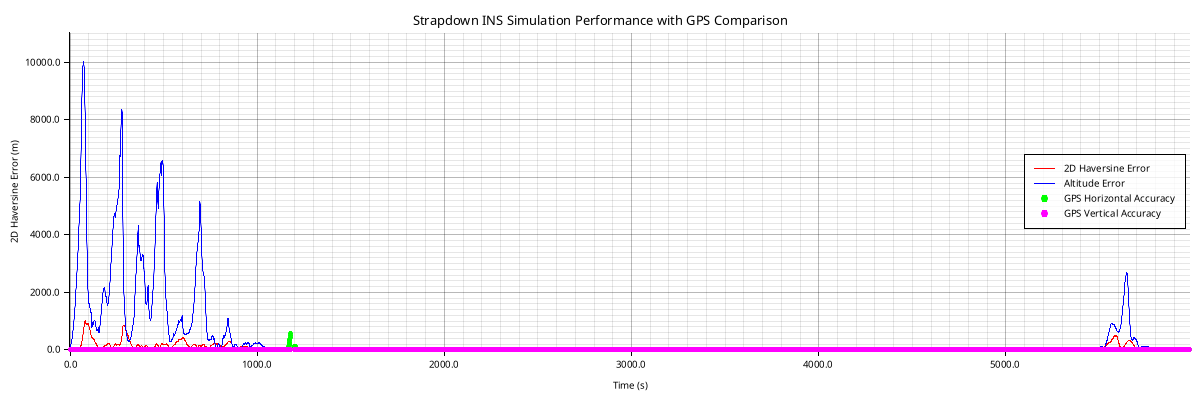

The data file committed next to this chart (first rows):
timestamp, latitude, longitude, altitude, velocity_north, velocity_east, velocity_vertical, roll, pitch, yaw, acc_bias_x, acc_bias_y, acc_bias_z, gyro_bias_x, gyro_bias_y, gyro_bias_z, latitude_cov, longitude_cov, altitude_cov, velocity_n_cov, velocity_e_cov, velocity_v_cov, roll_cov, pitch_cov
2025-07-11T13:33:17Z, 40.03, -75.22, 15.37, 0.1701, 10.59, -21.81, -0.01092, -0.0002741, 0.0004297, 0.0, 0.0, 0.0, 0.0, 0.0, 0.0, 4.999975358499241e-9, 5.000006719589876e-9, 0.6646, 0.01959, 0.009275, 0.1326, 0.00009989, 0.0000999
2025-07-11T13:33:18Z, 40.03, -75.22, -3.812, 0.2371, 15.12, -32.9, -0.07275, 0.0007651, 0.0007754, 0.0, 0.0, 0.0, 0.0, 0.0, 0.0, 4.999975295111143e-9, 5.000006540104817e-9, 0.6599, 0.01883, 0.00542, 0.16, 0.00009834, 0.00009938
2025-07-11T13:33:19Z, 40.03, -75.22, -30.56, 0.293, 19.01, -46.85, -0.2555, 0.003341, 0.0009113, 0.0, 0.0, 0.0, 0.0, 0.0, 0.0, 4.999975292903611e-9, 5.000006485295145e-9, 0.74, 0.01592, 0.005905, 0.173, 0.00009075, 0.00009826
2025-07-11T13:33:20Z, 40.03, -75.22, -74.19, 0.2731, 19.45, -69.4, -0.6765, 0.01024, 0.0007117, 0.0, 0.0, 0.0, 0.0, 0.0, 0.0, 4.999975283197801e-9, 5.000006490003861e-9, 0.7756, 0.01479, 0.01115, 0.1431, 0.00006979, 0.00009412
2025-07-11T13:33:21Z, 40.03, -75.22, -130.4, 0.157, 13.63, -94.22, -1.184, 0.01658, 0.001859, 0.0, 0.0, 0.0, 0.0, 0.0, 0.0, 4.999975278834226e-9, 5.000006548856942e-9, 0.6901, 0.0173, 0.01486, 0.07857, 0.00003795, 0.00007599
2025-07-11T13:33:22Z, 40.03, -75.22, -171.8, 0.08139, 8.136, -106.8, -1.418, 0.01773, 0.002138, 0.0, 0.0, 0.0, 0.0, 0.0, 0.0, 4.999975288070962e-9, 5.000006579790702e-9, 0.5701, 0.0171, 0.01266, 0.03895, 0.00001735, 0.00004447
2025-07-11T13:33:23Z, 40.03, -75.22, -201.6, 0.05828, 5.379, -113.3, -1.48, 0.01718, 0.003917, 0.0, 0.0, 0.0, 0.0, 0.0, 0.0, 4.999975287391741e-9, 5.0000065673907185e-9, 0.4835, 0.01416, 0.009961, 0.0224, 8.660348733164166e-6, 0.0000227
2025-07-11T13:33:24Z, 40.03, -75.22, -229.4, 0.0504, 4.01, -119, -1.492, 0.01677, 0.005153, 0.0, 0.0, 0.0, 0.0, 0.0, 0.0, 4.999975276220778e-9, 5.000006544918626e-9, 0.4222, 0.01128, 0.008017, 0.01464, 4.874327214119711e-6, 0.00001195
2025-07-11T13:33:25Z, 40.03, -75.22, -259, 0.03832, 3.156, -125.3, -1.491, 0.01671, 0.006299, 0.0, 0.0, 0.0, 0.0, 0.0, 0.0, 4.9999752622411536e-9, 5.000006523545446e-9, 0.376, 0.00914, 0.006661, 0.01033, 3.017914556985772e-6, 6.794275645712132e-6
2025-07-11T13:33:26Z, 40.03, -75.22, -291.9, 0.02416, 2.602, -132.2, -1.487, 0.01675, 0.006546, 0.0, 0.0, 0.0, 0.0, 0.0, 0.0, 4.999975249165949e-9, 5.000006505262174e-9, 0.3392, 0.007588, 0.005686, 0.007659, 2.0068580672183048e-6, 4.1513739024159535e-6
2025-07-11T13:33:27Z, 40.03, -75.22, -328.4, 0.02306, 2.286, -139.6, -1.482, 0.01672, 0.007077, 0.0, 0.0, 0.0, 0.0, 0.0, 0.0, 4.999975237677663e-9, 5.000006489944843e-9, 0.3091, 0.006427, 0.004955, 0.00587, 1.4092674810110515e-6, 2.697169254545121e-6
2025-07-11T13:33:28Z, 40.03, -75.22, -368.7, 0.02318, 2.086, -147.5, -1.478, 0.01678, 0.00717, 0.0, 0.0, 0.0, 0.0, 0.0, 0.0, 4.999975227668044e-9, 5.000006477065855e-9, 0.2839, 0.005548, 0.00439, 0.004612, 1.033056227975367e-6, 1.8465061175081218e-6
2025-07-11T13:33:29Z, 40.03, -75.22, -412.8, 0.006576, 1.935, -155.8, -1.479, 0.01521, 0.006241, 0.0, 0.0, 0.0, 0.0, 0.0, 0.0, 4.999975219093499e-9, 5.000006466161655e-9, 0.2624, 0.004869, 0.003944, 0.003694, 7.841883098220155e-7, 1.3206141881099033e-6
2025-07-11T13:33:30Z, 40.03, -75.22, -460.7, 0.000159, 1.809, -164.3, -1.472, 0.01622, 0.008407, 0.0, 0.0, 0.0, 0.0, 0.0, 0.0, 4.9999752117811675e-9, 5.00000645687499e-9, 0.2438, 0.004343, 0.003581, 0.003006, 6.128237739928641e-7, 9.79731931399896e-7
2025-07-11T13:33:31Z, 40.03, -75.22, -512.2, -0.006863, 1.702, -173.1, -1.47, 0.01615, 0.00828, 0.0, 0.0, 0.0, 0.0, 0.0, 0.0, 4.999975205628659e-9, 5.000006448876904e-9, 0.2277, 0.003915, 0.003281, 0.00248, 4.909756082151174e-7, 7.491128004294396e-7
2025-07-11T13:33:32Z, 40.03, -75.22, -567.3, -0.02248, 1.61, -182, -1.468, 0.01604, 0.008745, 0.0, 0.0, 0.0, 0.0, 0.0, 0.0, 4.999975200283638e-9, 5.000006441920583e-9, 0.2135, 0.003563, 0.00303, 0.002071, 4.020116655809792e-7, 5.881011575843592e-7
2025-07-11T13:33:33Z, 40.03, -75.22, -626, -0.02204, 1.521, -191, -1.466, 0.01607, 0.008535, 0.0, 0.0, 0.0, 0.0, 0.0, 0.0, 4.999975195647359e-9, 5.000006435849348e-9, 0.201, 0.003271, 0.002816, 0.001747, 3.3559743274716857e-7, 4.725258863673754e-7
2025-07-11T13:33:34Z, 40.03, -75.22, -688.2, -0.01882, 1.444, -200.2, -1.465, 0.01605, 0.009371, 0.0, 0.0, 0.0, 0.0, 0.0, 0.0, 4.999975191595875e-9, 5.000006430490953e-9, 0.1898, 0.003023, 0.002632, 0.001487, 2.8510088785970606e-7, 3.875966675957191e-7
2025-07-11T13:33:35Z, 40.03, -75.22, -754, -0.02629, 1.365, -209.5, -1.465, 0.01858, 0.01127, 0.0, 0.0, 0.0, 0.0, 0.0, 0.0, 4.999975188026328e-9, 5.000006425746164e-9, 0.1798, 0.002811, 0.002473, 0.001277, 2.460952835123203e-7, 3.2395534346261154e-7
2025-07-11T13:33:36Z, 40.03, -75.22, -823.2, -0.0503, 1.281, -218.8, -1.466, 0.02243, 0.01687, 0.0, 0.0, 0.0, 0.0, 0.0, 0.0, 4.999975184866809e-9, 5.000006421517308e-9, 0.1707, 0.00263, 0.002334, 0.001105, 2.155719066442395e-7, 2.75453188679815e-7
2025-07-11T13:33:37Z, 40.03, -75.22, -895.8, -0.06503, 1.2, -228.2, -1.465, 0.02216, 0.01782, 0.0, 0.0, 0.0, 0.0, 0.0, 0.0, 4.999975182069165e-9, 5.000006417733962e-9, 0.1626, 0.002473, 0.002213, 0.0009625, 1.9141450490313114e-7, 2.3793633882411983e-7
2025-07-11T13:33:38Z, 40.03, -75.22, -971.8, -0.1371, 1.212, -237.6, -1.464, 0.02133, 0.01377, 0.0, 0.0, 0.0, 0.0, 0.0, 0.0, 4.999975179591597e-9, 5.0000064143554255e-9, 0.1551, 0.002329, 0.002105, 0.0008439, 1.7210890505841448e-7, 2.0853601074789586e-7
2025-07-11T13:33:39Z, 40.03, -75.22, -1051, -0.06328, 1.027, -247, -1.462, 0.02916, -0.01927, 0.0, 0.0, 0.0, 0.0, 0.0, 0.0, 4.999975177255798e-9, 5.00000641130138e-9, 0.1483, 0.002216, 0.00201, 0.0007443, 1.5656226203975932e-7, 1.853760507420331e-7
2025-07-11T13:33:40Z, 40.03, -75.22, -1134, -0.0834, 1.105, -256.5, -1.461, 0.03154, -0.03838, 0.0, 0.0, 0.0, 0.0, 0.0, 0.0, 4.999994446677991e-9, 5.000025683544866e-9, 0.1421, 0.002425, 0.00219, 0.00066, 1.5601451621719235e-7, 1.8281795658479723e-7
2025-07-11T13:33:41Z, 40.03, -75.22, -1220, -0.06124, 0.9388, -266.1, -1.461, 0.0265, -0.04537, 0.0, 0.0, 0.0, 0.0, 0.0, 0.0, 4.999994443092997e-9, 5.0000256790102e-9, 0.1364, 0.002258, 0.002057, 0.0005882, 1.4185421346165535e-7, 1.6231337631659674e-7
2025-07-11T13:33:42Z, 40.03, -75.22, -1309, -0.09235, 0.8345, -275.6, -1.461, 0.01969, -0.05379, 0.0, 0.0, 0.0, 0.0, 0.0, 0.0, 4.999975175483421e-9, 5.00000640986059e-9, 0.1311, 0.002117, 0.001945, 0.0005267, 1.308113586307689e-7, 1.4656430489847856e-7
2025-07-11T13:33:43Z, 40.03, -75.22, -1402, -0.0817, 0.7064, -285.2, -1.46, 0.02021, -0.05669, 0.0, 0.0, 0.0, 0.0, 0.0, 0.0, 4.999975173093644e-9, 5.000006406612824e-9, 0.1262, 0.002001, 0.00185, 0.0004737, 1.2210165014724267e-7, 1.3432239927200636e-7
2025-07-11T13:33:44Z, 40.03, -75.22, -1498, -0.08145, 0.5811, -294.8, -1.461, 0.02111, -0.05663, 0.0, 0.0, 0.0, 0.0, 0.0, 0.0, 4.999975171070834e-9, 5.000006403808447e-9, 0.1217, 0.001902, 0.00177, 0.0004278, 1.1517605757020718e-7, 1.246842935130585e-7
2025-07-11T13:33:45Z, 40.03, -75.22, -1597, -0.2052, 0.2531, -304.4, -1.458, 0.02196, -0.06828, 0.0, 0.0, 0.0, 0.0, 0.0, 0.0, 4.9999751693191536e-9, 5.000006401382909e-9, 0.1175, 0.00183, 0.001701, 0.000388, 1.0963291570108374e-7, 1.1703243575931566e-7
2025-07-11T13:33:46Z, 40.03, -75.22, -1700, -0.9143, -0.6086, -314, -1.46, 0.05107, -0.2741, 0.0, 0.0, 0.0, 0.0, 0.0, 0.0, 4.999994438176453e-9, 5.000025672971886e-9, 0.1136, 0.002063, 0.001867, 0.0003534, 1.1276838768329985e-7, 1.1979011023092965e-7
2025-07-11T13:33:47Z, 40.03, -75.22, -1806, -0.5416, -0.5484, -323.6, -1.476, 0.07695, -0.4412, 0.0, 0.0, 0.0, 0.0, 0.0, 0.0, 5.00002655438889e-9, 5.00005778847959e-9, 0.1099, 0.00225, 0.002043, 0.0003227, 1.159297129088996e-7, 1.2253509007706323e-7
2025-07-11T13:33:48Z, 40.03, -75.22, -1915, -0.3332, -1.716, -333.3, -1.471, 0.08031, -0.3942, 0.0, 0.0, 0.0, 0.0, 0.0, 0.0, 5.000026560169698e-9, 5.000057792923692e-9, 0.1065, 0.002455, 0.002159, 0.0002964, 1.1666400637005895e-7, 1.224214350637935e-7
2025-07-11T13:33:49Z, 40.03, -75.22, -2027, 0.1274, -3.1, -343, -1.466, 0.06735, -0.2081, 0.0, 0.0, 0.0, 0.0, 0.0, 0.0, 5.000026570507833e-9, 5.000057799426636e-9, 0.1033, 0.00275, 0.002327, 0.0002738, 1.1881178674005734e-7, 1.2394743602793211e-7
2025-07-11T13:33:50Z, 40.03, -75.22, -2143, 0.5999, -4.241, -352.8, -1.463, 0.04559, -0.01703, 0.0, 0.0, 0.0, 0.0, 0.0, 0.0, 5.000026583967817e-9, 5.0000578053489654e-9, 0.1003, 0.003005, 0.002475, 0.0002541, 1.2005816495358764e-7, 1.243399032084618e-7
2025-07-11T13:33:51Z, 40.03, -75.22, -2261, 0.3144, -5.124, -362.5, -1.461, 0.03286, 0.009746, 0.0, 0.0, 0.0, 0.0, 0.0, 0.0, 5.00007155030314e-9, 5.00010276262414e-9, 0.09742, 0.003215, 0.002612, 0.0002365, 1.2102111787886477e-7, 1.2441388609910648e-7
2025-07-11T13:33:52Z, 40.03, -75.22, -2383, 0.137, -6.013, -372.1, -1.459, 0.0319, 0.02132, 0.0, 0.0, 0.0, 0.0, 0.0, 0.0, 5.00007156869824e-9, 5.0001027672439346e-9, 0.09475, 0.003359, 0.00271, 0.000221, 1.208397716304815e-7, 1.2323008943389496e-7
2025-07-11T13:33:53Z, 40.03, -75.22, -2508, -0.2132, -6.874, -381.7, -1.463, 0.04155, 0.0092, 0.0, 0.0, 0.0, 0.0, 0.0, 0.0, 5.000071589200762e-9, 5.000102772405659e-9, 0.09225, 0.003488, 0.002817, 0.0002069, 1.2099877367544668e-7, 1.226058033583974e-7
2025-07-11T13:33:54Z, 40.03, -75.22, -2635, -0.5474, -7.031, -391.2, -1.472, 0.043, 0.006598, 0.0, 0.0, 0.0, 0.0, 0.0, 0.0, 5.000071610262466e-9, 5.000102777195795e-9, 0.08988, 0.003497, 0.002912, 0.0001928, 1.209892639878229e-7, 1.2196461698321076e-7
2025-07-11T13:33:55Z, 40.03, -75.22, -2766, -1.219, -6.271, -400.6, -1.474, 0.03786, 0.003713, 0.0, 0.0, 0.0, 0.0, 0.0, 0.0, 5.000071629348794e-9, 5.000102780715282e-9, 0.08764, 0.003375, 0.00297, 0.0001786, 1.2033714401754856e-7, 1.2084074511627668e-7
2025-07-11T13:33:56Z, 40.03, -75.22, -2899, -1.594, -5.948, -409.9, -1.488, 0.03569, 0.003672, 0.0, 0.0, 0.0, 0.0, 0.0, 0.0, 5.000071648399791e-9, 5.000102788603513e-9, 0.08552, 0.003414, 0.003149, 0.0001658, 1.2260907737228596e-7, 1.229799351736045e-7
2025-07-11T13:33:57Z, 40.03, -75.22, -3034, -1.964, -5.545, -419.2, -1.495, 0.03046, 0.005218, 0.0, 0.0, 0.0, 0.0, 0.0, 0.0, 5.000071659438658e-9, 5.000102794452534e-9, 0.08349, 0.003422, 0.003282, 0.0001547, 1.2364710276712976e-7, 1.2390250377808004e-7
2025-07-11T13:33:58Z, 40.03, -75.22, -3173, -1.966, -6.758, -428.5, -1.498, 0.03016, 0.006641, 0.0, 0.0, 0.0, 0.0, 0.0, 0.0, 5.0001294570394725e-9, 5.000160593171991e-9, 0.08155, 0.003523, 0.003411, 0.0001456, 1.245040495803789e-7, 1.2469756198245278e-7
2025-07-11T13:33:59Z, 40.03, -75.22, -3314, -1.469, -10.47, -438, -1.498, 0.02776, 0.008645, 0.0, 0.0, 0.0, 0.0, 0.0, 0.0, 5.000129462098515e-9, 5.000160598757931e-9, 0.0797, 0.003766, 0.003548, 0.0001384, 1.255143458079521e-7, 1.2566997764776051e-7
2025-07-11T13:34:00Z, 40.03, -75.22, -3459, -1.034, -14.47, -447.5, -1.516, 0.01918, 0.01287, 0.0, 0.0, 0.0, 0.0, 0.0, 0.0, 5.000129473983255e-9, 5.000160606791064e-9, 0.07796, 0.004119, 0.003748, 0.0001331, 1.277523447229878e-7, 1.2788652941045319e-7
2025-07-11T13:34:01Z, 40.03, -75.22, -3606, -0.5928, -18.02, -456.6, -1.563, -0.004887, 0.01965, 0.0, 0.0, 0.0, 0.0, 0.0, 0.0, 5.000129489033908e-9, 5.000160613218513e-9, 0.07632, 0.004399, 0.003891, 0.000129, 1.2887881441885413e-7, 1.2900280402465844e-7
2025-07-11T13:34:02Z, 40.03, -75.22, -3756, -0.5701, -22.12, -465.5, -1.622, -0.02182, 0.007435, 0.0, 0.0, 0.0, 0.0, 0.0, 0.0, 5.0000717189616306e-9, 5.000102827888956e-9, 0.07476, 0.004757, 0.004072, 0.0001266, 1.30778833573285e-7, 1.309311346973378e-7
2025-07-11T13:34:03Z, 40.03, -75.22, -3908, -0.3239, -27.56, -474.4, -1.654, -0.04407, 0.002746, 0.0, 0.0, 0.0, 0.0, 0.0, 0.0, 5.000071746490842e-9, 5.000102841709832e-9, 0.07331, 0.005368, 0.004406, 0.0001265, 1.3534856711521485e-7, 1.355219503476436e-7
2025-07-11T13:34:04Z, 40.03, -75.22, -4062, -0.1916, -33.11, -483.3, -1.679, -0.04801, -0.002571, 0.0, 0.0, 0.0, 0.0, 0.0, 0.0, 5.000129570817524e-9, 5.0001606496109075e-9, 0.07194, 0.005952, 0.004758, 0.0001263, 1.397704246605599e-7, 1.3997627330929405e-7
2025-07-11T13:34:05Z, 40.03, -75.22, -4218, -0.01572, -38.9, -492.2, -1.709, -0.04479, 0.01046, 0.0, 0.0, 0.0, 0.0, 0.0, 0.0, 5.00012960811758e-9, 5.00016066379843e-9, 0.07067, 0.006437, 0.005093, 0.0001253, 1.4347286891169118e-7, 1.4374258429701562e-7
2025-07-11T13:34:06Z, 40.03, -75.22, -4376, -0.2604, -44.79, -501, -1.736, -0.0368, 0.002317, 0.0, 0.0, 0.0, 0.0, 0.0, 0.0, 5.00012963762815e-9, 5.000160673310285e-9, 0.06948, 0.006747, 0.005301, 0.000125, 1.4479555974241205e-7, 1.4525034855926928e-7
2025-07-11T13:34:07Z, 40.03, -75.22, -4536, -0.06968, -52.91, -509.8, -1.768, -0.04215, 0.01547, 0.0, 0.0, 0.0, 0.0, 0.0, 0.0, 5.000129673604936e-9, 5.000160689318802e-9, 0.06838, 0.007252, 0.005685, 0.0001241, 1.4875964194796112e-7, 1.4932963272296027e-7
2025-07-11T13:34:08Z, 40.03, -75.22, -4698, -0.2979, -61.19, -518.5, -1.803, -0.05239, 0.01587, 0.0, 0.0, 0.0, 0.0, 0.0, 0.0, 5.000071912375042e-9, 5.000102907727034e-9, 0.06735, 0.007552, 0.005952, 0.0001229, 1.5057548986466212e-7, 1.51421514009227e-7
2025-07-11T13:34:09Z, 40.03, -75.22, -4861, -0.3321, -72.22, -526.9, -1.845, -0.05269, 0.01068, 0.0, 0.0, 0.0, 0.0, 0.0, 0.0, 5.000071941731751e-9, 5.000102922489886e-9, 0.06639, 0.008044, 0.0063, 0.000124, 1.5348320189386232e-7, 1.5458401748731437e-7
2025-07-11T13:34:10Z, 40.03, -75.22, -5025, -0.4133, -82.89, -535.3, -1.886, -0.05031, 0.0109, 0.0, 0.0, 0.0, 0.0, 0.0, 0.0, 5.000129753027037e-9, 5.000160723508902e-9, 0.06549, 0.008288, 0.006466, 0.000126, 1.535510683173324e-7, 1.552155227529684e-7
2025-07-11T13:34:11Z, 40.03, -75.22, -5192, -0.6322, -94.55, -543.6, -1.934, -0.05033, 0.009179, 0.0, 0.0, 0.0, 0.0, 0.0, 0.0, 5.000129770975608e-9, 5.0001607297438085e-9, 0.06465, 0.008493, 0.006601, 0.0001288, 1.5323512998873417e-7, 1.5565230006811455e-7
2025-07-11T13:34:12Z, 40.03, -75.22, -5356, -0.4511, -114.8, -550.5, -2.001, -0.05346, 0.01011, 0.0, 0.0, 0.0, 0.0, 0.0, 0.0, 5.000129798930578e-9, 5.00016074864286e-9, 0.06395, 0.009597, 0.007019, 0.0001456, 1.5745654622184597e-7, 1.6014335262215127e-7
2025-07-11T13:34:13Z, 40.03, -75.22, -5763, -0.2493, -122.9, -564.3, -2.006, -0.05284, 0.00641, 0.0, 0.0, 0.0, 0.0, 0.0, 0.0, 5.000129819124223e-9, 5.000160756108575e-9, 0.0663, 0.01065, 0.00715, 0.0001786, 1.581824451063848e-7, 1.6163649379338725e-7
2025-07-11T13:34:14Z, 40.03, -75.22, -6163, 0.674, -135.8, -576.7, -2.052, -0.005152, 0.07018, 0.0, 0.0, 0.0, 0.0, 0.0, 0.0, 5.000200486606116e-9, 5.000231403239746e-9, 0.06889, 0.01218, 0.007442, 0.0002212, 1.6126571755757716e-7, 1.6522581257047034e-7
2025-07-11T13:34:15Z, 40.03, -75.22, -6557, 2.745, -150.4, -589.1, -2.066, 0.1681, 0.4364, 0.0, 0.0, 0.0, 0.0, 0.0, 0.0, 5.000284004043733e-9, 5.000314892604685e-9, 0.07177, 0.01363, 0.007863, 0.00026, 1.6498383841275096e-7, 1.694017937804746e-7
2025-07-11T13:34:16Z, 40.03, -75.22, -6945, 4.15, -165.8, -600.9, -1.973, 0.3987, 0.9271, 0.0, 0.0, 0.0, 0.0, 0.0, 0.0, 5.0002840359101385e-9, 5.000314906927148e-9, 0.07489, 0.0147, 0.008231, 0.0002972, 1.6733183571877095e-7, 1.7267760856717055e-7
... 5,919 more rows
